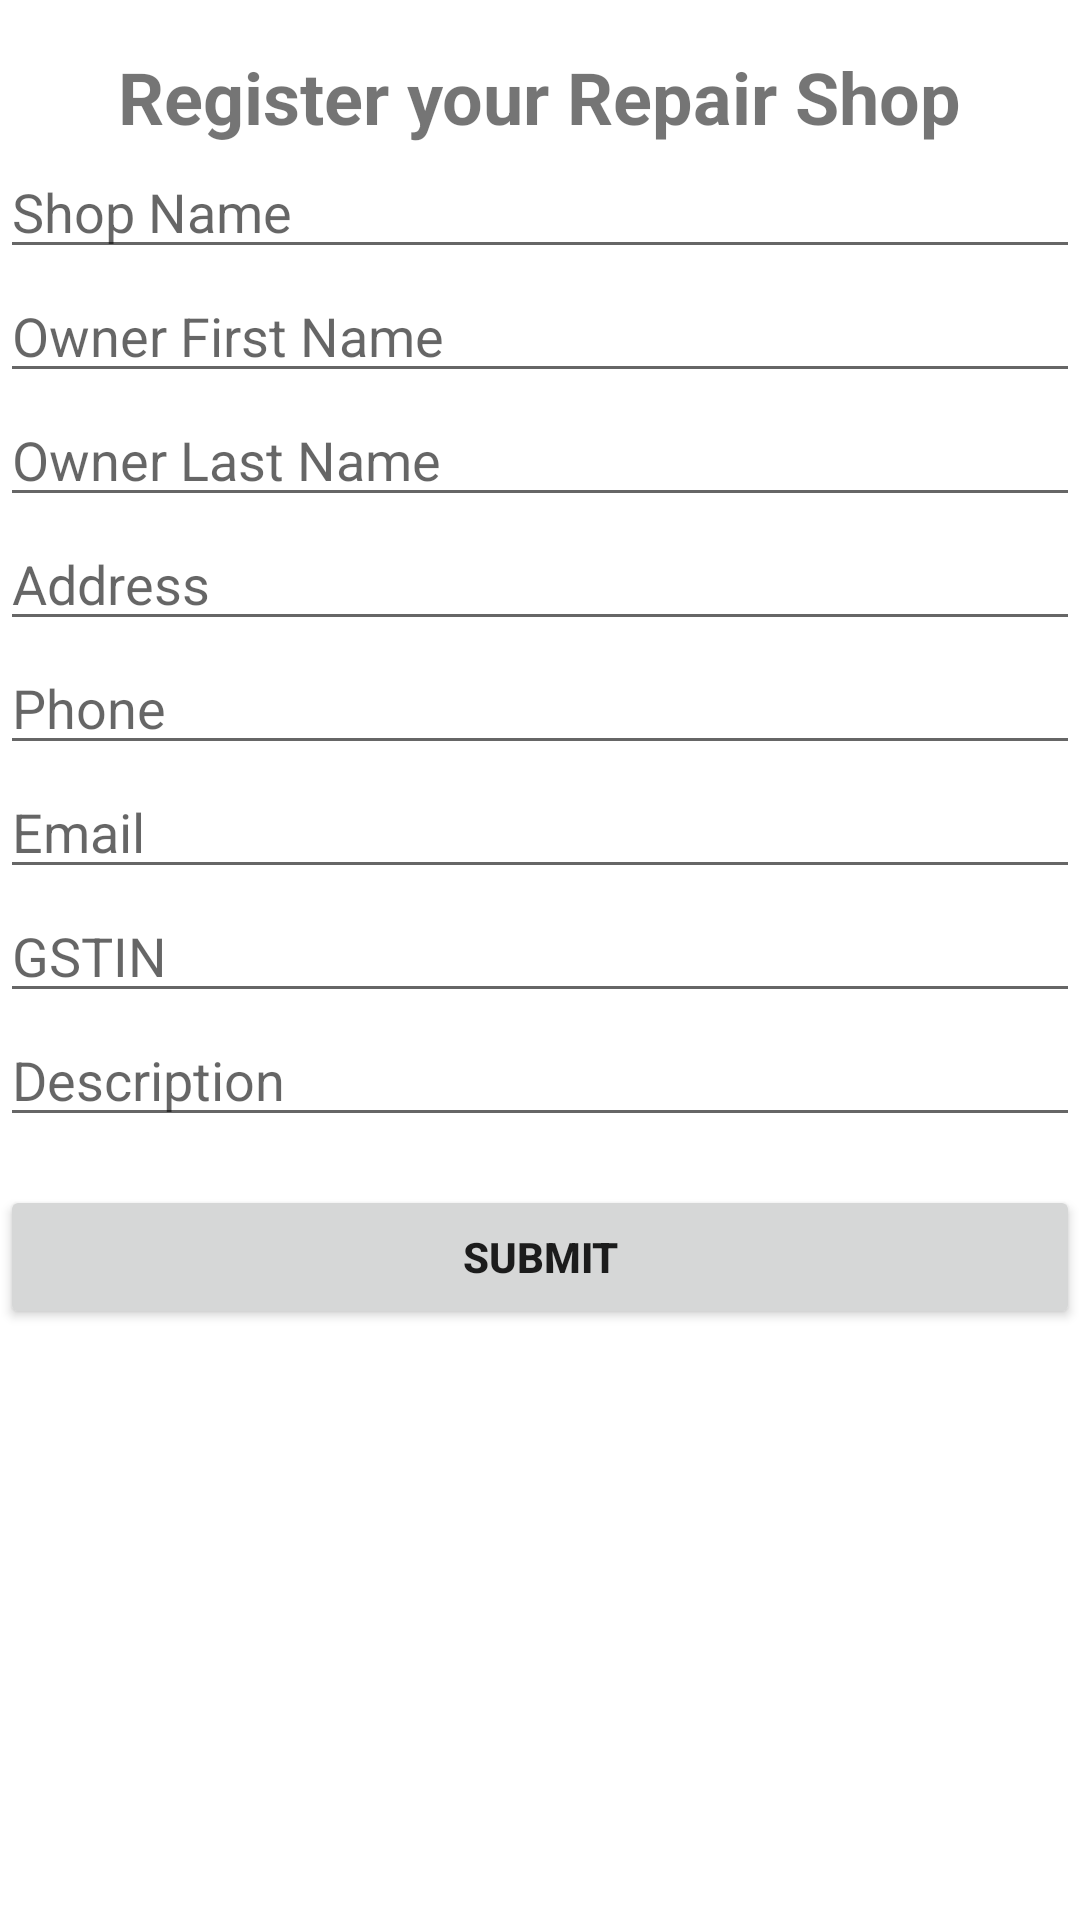

Produce the Android XML layout that renders to this screen, including the resource entries it uses.
<!-- AndroidManifest.xml: application theme Theme.RepaiShopFiverr -->
<!-- res/layout/activity_repair_shop_registration.xml -->
<RelativeLayout xmlns:android="http://schemas.android.com/apk/res/android"
    android:layout_width="match_parent"
    android:layout_height="match_parent">

    <TextView
        android:id="@+id/title"
        android:layout_width="wrap_content"
        android:layout_height="wrap_content"
        android:text="Register your Repair Shop"
        android:textSize="24sp"
        android:textStyle="bold"
        android:layout_marginTop="16dp"
        android:layout_centerHorizontal="true"/>

    <EditText
        android:id="@+id/shop_name"
        android:layout_width="match_parent"
        android:layout_height="wrap_content"
        android:layout_below="@id/title"
        android:hint="Shop Name"
        android:inputType="text"/>

    <EditText
        android:id="@+id/owner_first_name"
        android:layout_width="match_parent"
        android:layout_height="wrap_content"
        android:layout_below="@id/shop_name"
        android:hint="Owner First Name"
        android:inputType="text"/>

    <EditText
        android:id="@+id/owner_last_name"
        android:layout_width="match_parent"
        android:layout_height="wrap_content"
        android:layout_below="@id/owner_first_name"
        android:hint="Owner Last Name"
        android:inputType="text"/>

    <EditText
        android:id="@+id/address"
        android:layout_width="match_parent"
        android:layout_height="wrap_content"
        android:layout_below="@id/owner_last_name"
        android:hint="Address"
        android:inputType="text"/>

    <EditText
        android:id="@+id/phone"
        android:layout_width="match_parent"
        android:layout_height="wrap_content"
        android:layout_below="@id/address"
        android:hint="Phone"
        android:inputType="phone"/>

    <EditText
        android:id="@+id/email"
        android:layout_width="match_parent"
        android:layout_height="wrap_content"
        android:layout_below="@id/phone"
        android:hint="Email"
        android:inputType="textEmailAddress"/>

    <EditText
        android:id="@+id/gstin"
        android:layout_width="match_parent"
        android:layout_height="wrap_content"
        android:layout_below="@id/email"
        android:hint="GSTIN"
        android:inputType="text"/>

    <EditText
        android:id="@+id/description"
        android:layout_width="match_parent"
        android:layout_height="wrap_content"
        android:layout_below="@id/gstin"
        android:hint="Description"
        android:inputType="text"/>

    <Button
        android:id="@+id/submit_button"
        android:layout_width="match_parent"
        android:layout_height="wrap_content"
        android:layout_below="@id/description"
        android:text="Submit"
        android:textStyle="bold"
        android:layout_marginTop="16dp"
        android:layout_centerHorizontal="true"/>

</RelativeLayout>
<!-- resources referenced by this layout -->
<resources>
  <style name="Theme.RepaiShopFiverr" parent="Theme.MaterialComponents.DayNight.DarkActionBar">
          
          <item name="colorPrimary">@color/purple_500</item>
          <item name="colorPrimaryVariant">@color/purple_700</item>
          <item name="colorOnPrimary">@color/white</item>
          
          <item name="colorSecondary">@color/teal_200</item>
          <item name="colorSecondaryVariant">@color/teal_700</item>
          <item name="colorOnSecondary">@color/black</item>
          
          <item name="android:statusBarColor">?attr/colorPrimaryVariant</item>
          
      </style>
  <!-- not gathered from this repository: default colours our renderer supplied (Android Studio template values) -->
  <color name="purple_500">#FF6200EE</color>
  <color name="purple_700">#FF3700B3</color>
  <color name="teal_200">#FF03DAC5</color>
  <color name="teal_700">#FF018786</color>
  <color name="black">#FF000000</color>
  <color name="white">#FFFFFFFF</color>
</resources>
